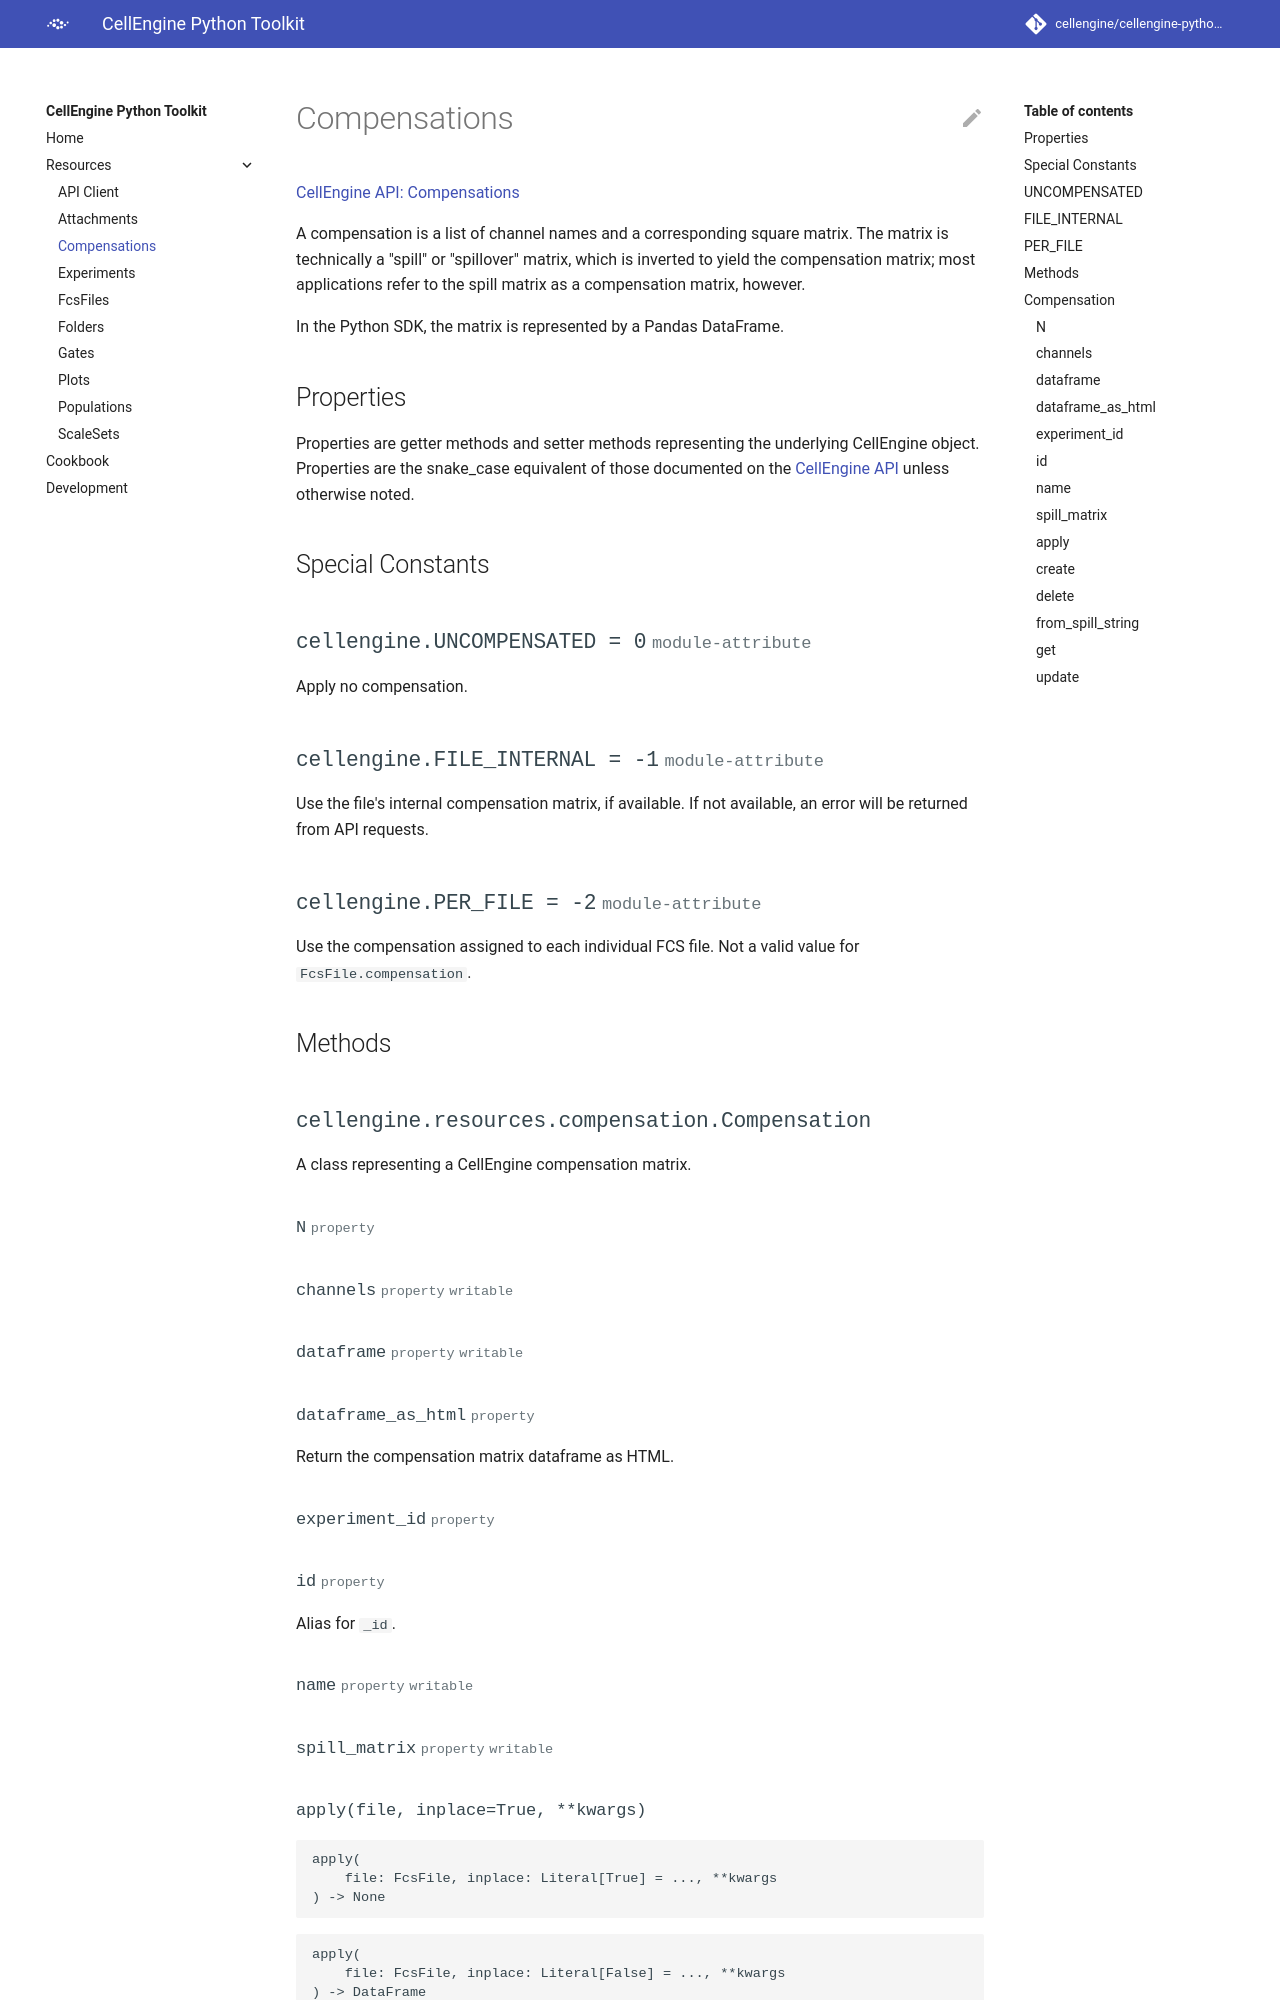

repository: cellengine/cellengine-python-toolkit · page: compensations/index.html · generator: mkdocs

# Compensations

[CellEngine API: Compensations](https://docs.cellengine.com/api/#compensations)

A compensation is a list of channel names and a corresponding square matrix.
The matrix is technically a "spill" or "spillover" matrix, which is inverted to
yield the compensation matrix; most applications refer to the spill matrix as a
compensation matrix, however.

In the Python SDK, the matrix is represented by a Pandas DataFrame.
